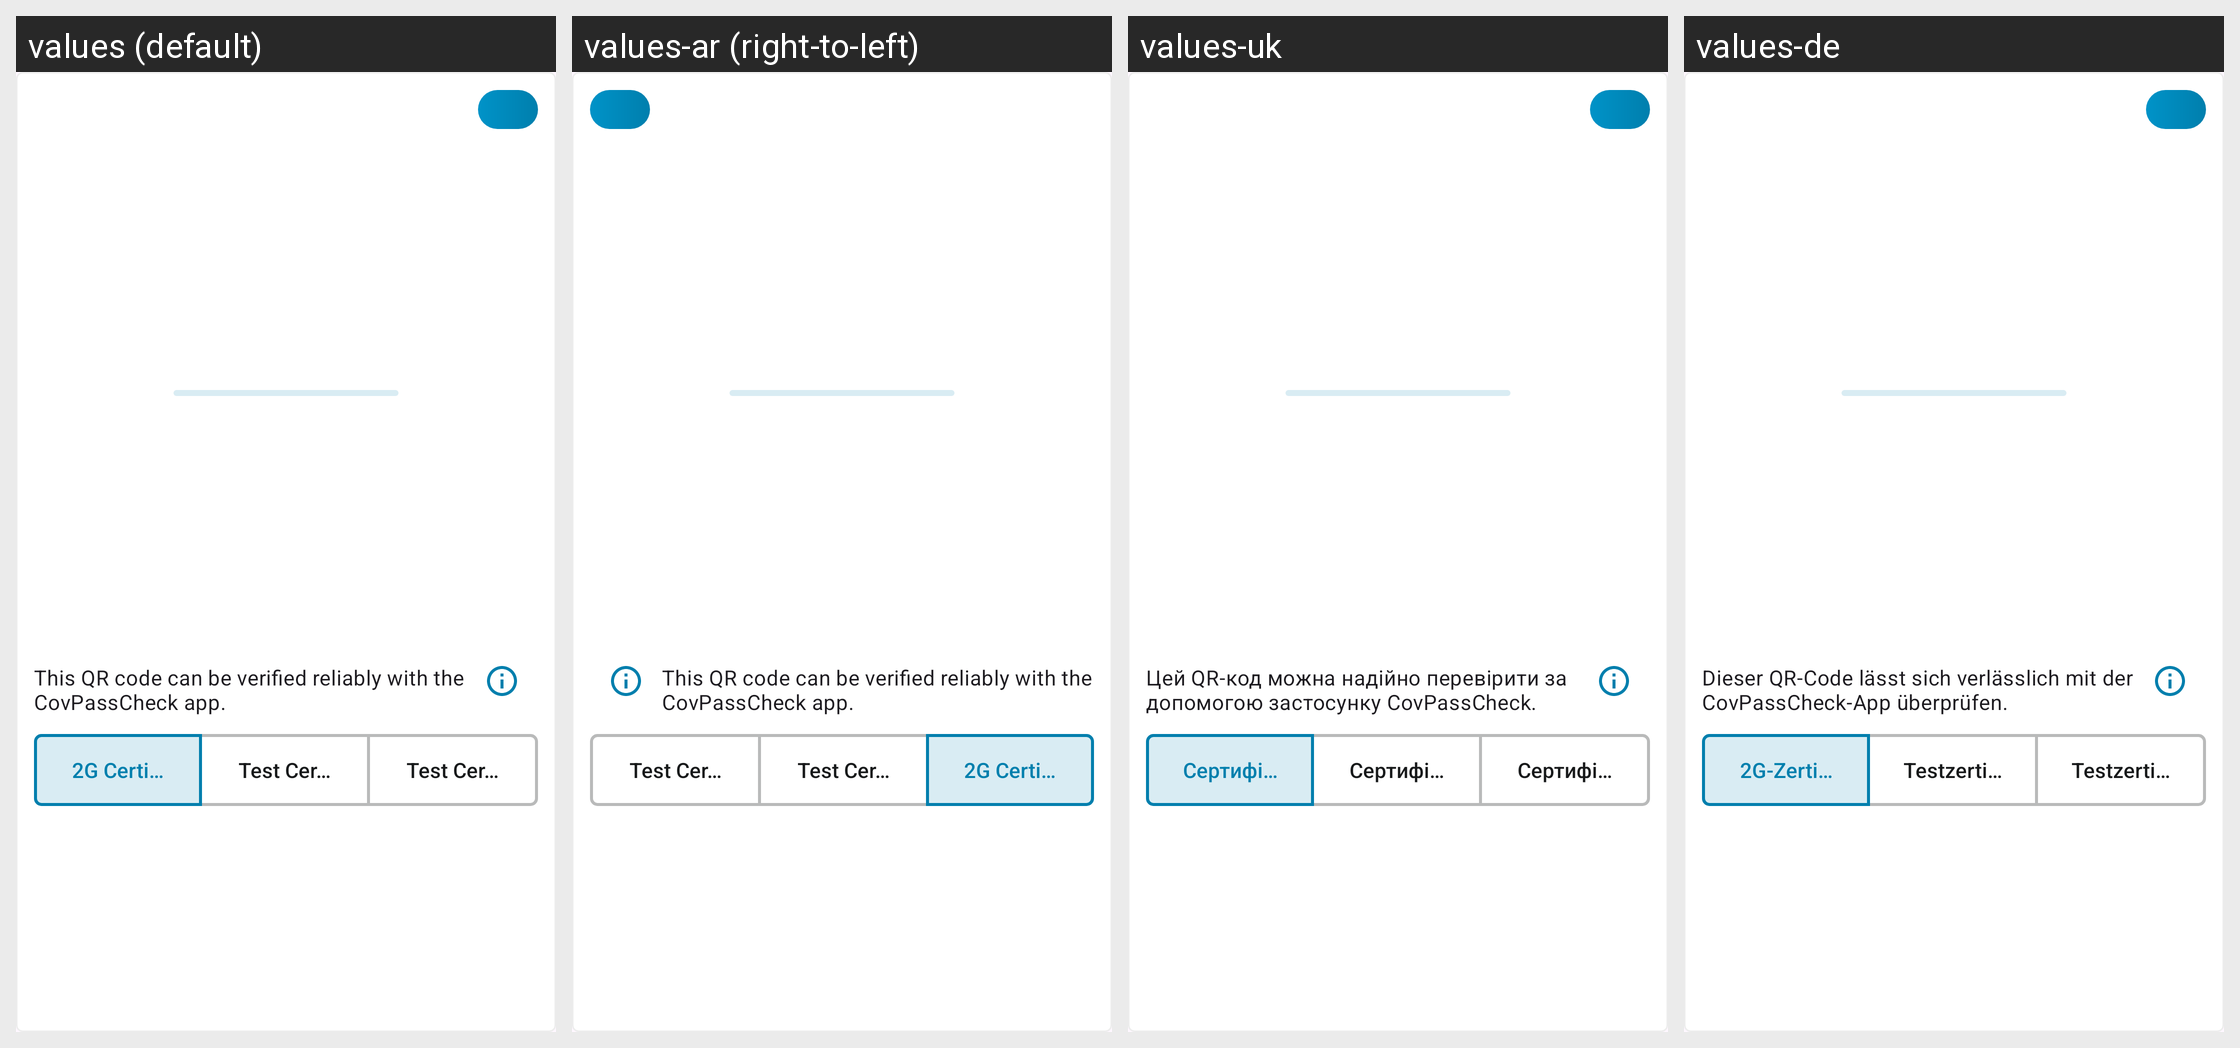

Translations of the strings shown on this Android screen, per locale in the grid:
Android screen res/layout/include_certificate_overview_qr_card.xml rendered under 4 locales, left to right: values (default), values-ar (right-to-left), values-uk, values-de. Device: Nexus 5 (rendered at 1080×1920; each locale shown at half size, 540×960, under a caption strip naming it); theme AppTheme.
Other locales in the repository, not shown: values-bg, values-en, values-pl, values-pt, values-ro, values-ru, values-tr.
Strings drawn on this screen, with the default value and each locale's value (text and hints the layout hard-codes, and strings that could not be matched under every locale, appear in the picture but are not listed):

person_details_certificate_covpass_info_title
  values: This QR code can be verified reliably with the CovPassCheck app.
  values-ar: This QR code can be verified reliably with the CovPassCheck app.  [not translated; the default value is used]
  values-uk: Цей QR-код можна надійно перевірити за допомогою застосунку CovPassCheck.
  values-de: Dieser QR-Code lässt sich verlässlich mit der CovPassCheck-App überprüfen.

person_overview_two_g_certificate_text
  values: 2G Certificate
  values-ar: 2G Certificate  [not translated; the default value is used]
  values-uk: Сертифікат 2G
  values-de: 2G-Zertifikat

person_overview_test_certificate_text
  values: Test Certificate
  values-ar: Test Certificate  [not translated; the default value is used]
  values-uk: Сертифікат тесту
  values-de: Testzertifikat
